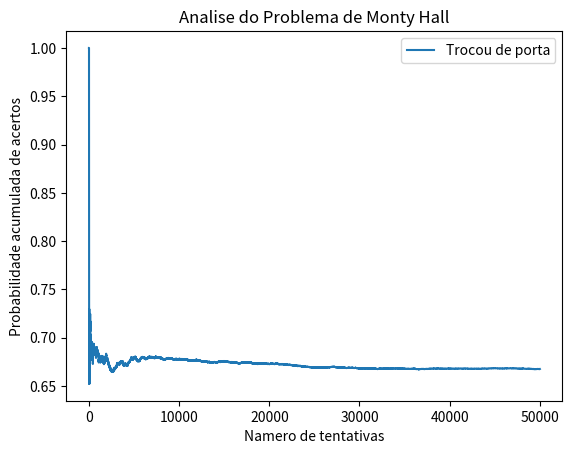

Reproduce this figure in Python.
# [redacted]
# [redacted]

#Porta dos Desesperados - Probabilidade de Acerto com troca de porta.

import random
import matplotlib.pyplot as plt

v = []			# Vetor de vitorias a cada tentativa, 1 para acerto, 0 para erro
prob = []		# Vetor de probabilidade acumulada de cada tentativa

i = 0
n = 50000		# Numero de tentativas
a = [0, 0 ,1]	# Vetor das portas, com 1 sendo o premio e zero o resto
b = [0, 0 ,1]	# Vetor de escolha, com 1 sendo a escolha do jogador

while i < n:
	random.shuffle(a)				# Embaralhamento do vetor de premio e do vetor de escolha da porta
	random.shuffle(b)
	v.append(a != b)				# O jogador so ganhara nessa rodada se tiver errado a 1a escolha da porta,
	prob.append(sum(v)/(i + 1))		# e trocado depois, visto que a porta revelada sempre sera uma errada,
	i += 1							# ao trocar o jogador automaticamente ganha pois escolheu uma porta diferente
									# da primeira escolhida e diferente da porta revelada.
plt.plot(range(0, n), prob, label= 'Trocou de porta')
plt.legend()
plt.title("Analise do Problema de Monty Hall")
plt.xlabel("Namero de tentativas")
plt.ylabel("Probabilidade acumulada de acertos")
plt.show()